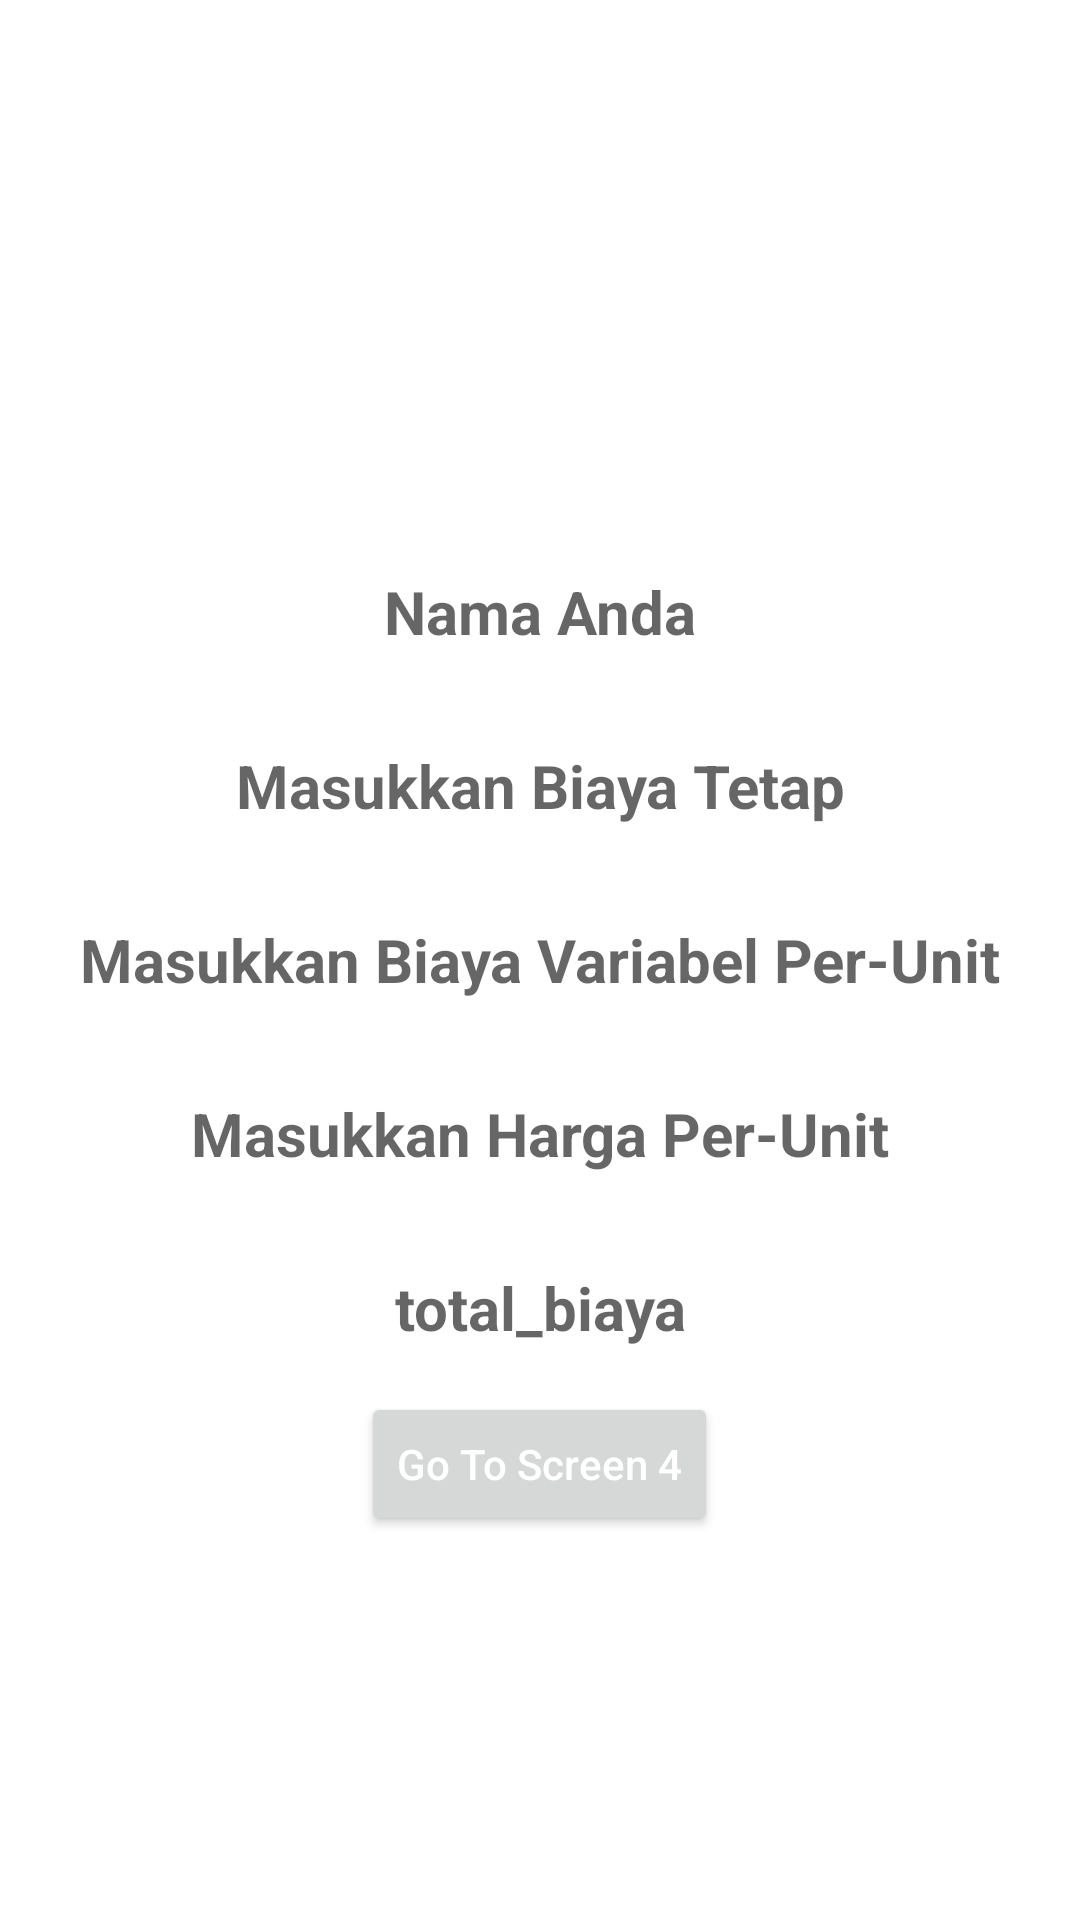

Produce the Android XML layout that renders to this screen, including the resource entries it uses.
<!-- AndroidManifest.xml: application theme Theme.Challege3 -->
<!-- res/layout/fragment_tiga.xml -->
<?xml version="1.0" encoding="utf-8"?>
<LinearLayout xmlns:android="http://schemas.android.com/apk/res/android"
    xmlns:tools="http://schemas.android.com/tools"
    android:layout_width="match_parent"
    android:layout_height="match_parent"
    android:orientation="vertical"
    tools:context=".FragmentTiga">
        <TextView
            android:id="@+id/tv_nama"
            android:layout_width="match_parent"
            android:layout_height="wrap_content"
            android:layout_marginTop="180dp"
            android:layout_marginEnd="16dp"
            android:layout_marginStart="16dp"
            android:hint="@string/nama_kamu"
            android:textColor="@color/black"
            android:textStyle="bold"
            android:textSize="20dp"
            android:gravity="center"
            android:minHeight="48dp"
            />
        <TextView
            android:id="@+id/tv_biaya_tetap"
            android:layout_width="match_parent"
            android:layout_height="wrap_content"
            android:hint="@string/biaya_tetap"
            android:layout_marginEnd="16dp"
            android:layout_marginStart="16dp"
            android:layout_marginTop="10dp"
            android:minHeight="48dp"
            android:textSize="20dp"
            android:textStyle="bold"
            android:textColor="@color/black"
            android:gravity="center"/>
        <TextView
            android:id="@+id/tv_biaya_perunit"
            android:layout_width="match_parent"
            android:layout_height="wrap_content"
            android:hint="@string/biaya_variabel_perunit"
            android:layout_marginEnd="16dp"
            android:layout_marginStart="16dp"
            android:layout_marginTop="10dp"
            android:minHeight="48dp"
            android:textSize="20dp"
            android:textStyle="bold"
            android:textColor="@color/black"
            android:gravity="center"/>
        <TextView
            android:id="@+id/tv_harga_perunit"
            android:layout_width="match_parent"
            android:layout_height="wrap_content"
            android:hint="@string/harga_perunit"
            android:layout_marginEnd="16dp"
            android:layout_marginStart="16dp"
            android:layout_marginTop="10dp"
            android:minHeight="48dp"
            android:textSize="20dp"
            android:textStyle="bold"
            android:textColor="@color/black"
            android:gravity="center"/>
        <TextView
            android:id="@+id/tv_jumlah"
            android:layout_width="match_parent"
            android:layout_height="wrap_content"
            android:hint="@string/total_biaya"
            android:inputType="number"
            android:layout_marginEnd="16dp"
            android:layout_marginStart="16dp"
            android:layout_marginTop="10dp"
            android:minHeight="48dp"
            android:textSize="20dp"
            android:textStyle="bold"
            android:textColor="@color/black"
            android:gravity="center"/>
        <Button
            android:id="@+id/btn_three"
            android:layout_width="wrap_content"
            android:layout_height="wrap_content"
            android:layout_marginTop="4dp"
            android:textAllCaps="false"
            android:text="@string/go_to_screen_4"
            android:textColor="@color/white"
           android:layout_gravity="center"
            />
    </LinearLayout>
<!-- resources referenced by this layout -->
<resources>
  <string name="biaya_tetap">Masukkan Biaya Tetap</string>
  <string name="biaya_variabel_perunit">Masukkan Biaya Variabel Per-Unit</string>
  <string name="go_to_screen_4">Go To Screen 4</string>
  <string name="harga_perunit">Masukkan Harga Per-Unit</string>
  <string name="nama_kamu">Nama Anda</string>
  <string name="total_biaya">total_biaya</string>
  <style name="Theme.Challege3" parent="Theme.MaterialComponents.DayNight.DarkActionBar">
          
          <item name="colorPrimary">@color/purple_500</item>
          <item name="colorPrimaryVariant">@color/purple_700</item>
          <item name="colorOnPrimary">@color/white</item>
          
          <item name="colorSecondary">@color/teal_200</item>
          <item name="colorSecondaryVariant">@color/teal_700</item>
          <item name="colorOnSecondary">@color/black</item>
          
          <item name="android:statusBarColor" tools:targetApi="l">?attr/colorPrimaryVariant</item>
          
      </style>
  <!-- not gathered from this repository: default colours our renderer supplied (Android Studio template values) -->
  <color name="purple_500">#FF6200EE</color>
  <color name="purple_700">#FF3700B3</color>
  <color name="teal_200">#FF03DAC5</color>
  <color name="teal_700">#FF018786</color>
  <color name="black">#FF000000</color>
  <color name="white">#FFFFFFFF</color>
</resources>
